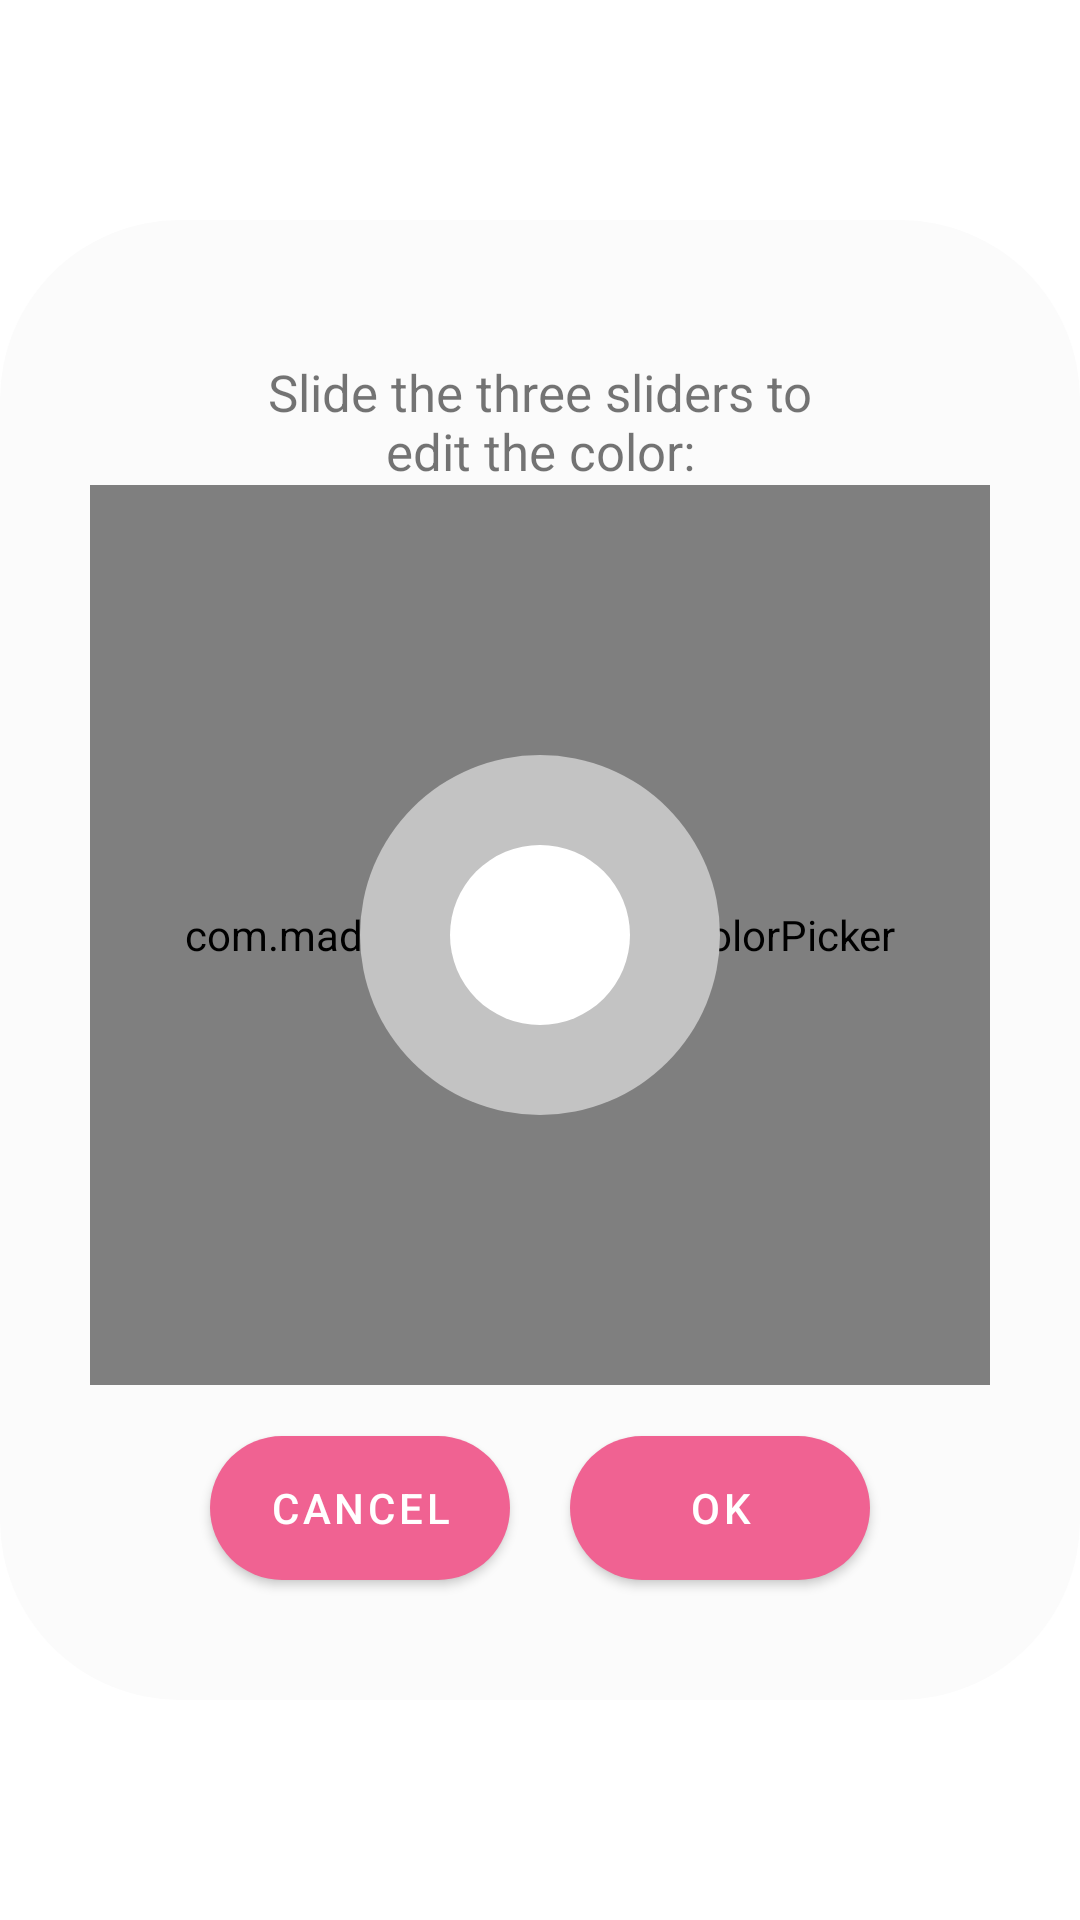

Produce the Android XML layout that renders to this screen, including the resource entries it uses.
<!-- AndroidManifest.xml: application theme Theme.PocketColorPicker -->
<!-- res/layout/color_editor_dialog.xml -->
<?xml version="1.0" encoding="utf-8"?>
<RelativeLayout xmlns:android="http://schemas.android.com/apk/res/android"
    android:layout_width="wrap_content"
    android:layout_height="wrap_content"
    xmlns:app="http://schemas.android.com/apk/res-auto"
    android:layout_centerInParent="true">

    <RelativeLayout
        android:id="@+id/parentDialog"
        android:layout_width="wrap_content"
        android:layout_height="wrap_content"
        android:layout_centerInParent="true"
        android:layout_marginTop="80dp"
        android:background="@drawable/round_square"
        android:padding="30dp">


        <TextView
            android:id="@+id/e_dialogText"
            android:layout_width="200dp"
            android:layout_height="wrap_content"
            android:layout_alignParentTop="true"
            android:layout_centerHorizontal="true"
            android:layout_marginTop="16dp"
            android:gravity="center"
            android:text="Slide the three sliders to edit the color:"
            android:textSize="17sp" />

       <RelativeLayout
           android:layout_width="wrap_content"
           android:layout_height="wrap_content"
           android:id="@+id/color_editing_layout"
           android:layout_below="@id/e_dialogText">

           <com.madrapps.pikolo.HSLColorPicker
               android:layout_width="300dp"
               android:layout_height="300dp"
               android:layout_centerInParent="true"
               android:id="@+id/colorPicker"
               app:arc_width="10dp"/>

           <ImageView
               android:layout_width="120dp"
               android:layout_height="120dp"
               android:background="@drawable/circle"
               android:layout_centerInParent="true"
               android:backgroundTint="@color/light_gray"
               android:id="@+id/new_color_view"/>

           <ImageView
               android:layout_width="60dp"
               android:layout_height="60dp"
               android:background="@drawable/circle"
               android:layout_centerInParent="true"
               android:backgroundTint="@color/white"
               android:id="@+id/original_color_view"/>



       </RelativeLayout>


        <LinearLayout
            android:layout_width="wrap_content"
            android:layout_height="wrap_content"
            android:layout_below="@id/color_editing_layout"
            android:orientation="horizontal"
            android:layout_marginTop="7dp"
            android:layout_centerInParent="true">

            <Button
                android:id="@+id/dialogCancel"
                android:layout_width="100dp"
                android:layout_height="wrap_content"
                android:layout_margin="10dp"
                android:background="@drawable/round_square"
                android:text="Cancel" />

            <Button
                android:id="@+id/dialogOk"
                android:layout_width="100dp"
                android:layout_height="wrap_content"
                android:layout_margin="10dp"
                android:background="@drawable/round_square"
                android:text="Ok" />

        </LinearLayout>


    </RelativeLayout>

</RelativeLayout>
<!-- resources referenced by this layout -->
<resources>
  <color name="light_gray">#C3C3C3</color>
  <color name="white">#FFFFFFFF</color>
  <!-- drawable circle (drawable) -->
  <?xml version="1.0" encoding="utf-8"?>
  <shape xmlns:android="http://schemas.android.com/apk/res/android"
      android:shape="oval">
      <solid android:color="@color/light_gray"/>
      <gradient
          android:endColor="@android:color/darker_gray"
          android:type="radial"
          android:startColor="@color/white"
          android:gradientRadius="900dp" />
  
  
  
  
  </shape>
  <!-- drawable round_square (drawable) -->
  <?xml version="1.0" encoding="utf-8"?>
  <shape xmlns:android="http://schemas.android.com/apk/res/android" android:shape="rectangle">
  
      <corners android:radius="60dp"/>
      <solid android:color="#FBFBFB"/>
  
  </shape>
  <style name="Theme.PocketColorPicker" parent="Theme.MaterialComponents.DayNight.NoActionBar">
          
          <item name="colorPrimary">@color/pink_1</item>
          <item name="colorPrimaryVariant">@color/light_gray</item>
          <item name="colorOnPrimary">@color/white</item>
          
          <item name="colorSecondary">#4DD0E1</item>
          <item name="colorSecondaryVariant">#9575CD</item>
          <item name="colorOnSecondary">@color/black</item>
          
          <item name="android:statusBarColor" tools:targetApi="l">?attr/colorPrimaryVariant</item>
          
      </style>
  <color name="pink_1">#F06292</color>
  <color name="black">#FF000000</color>
</resources>
